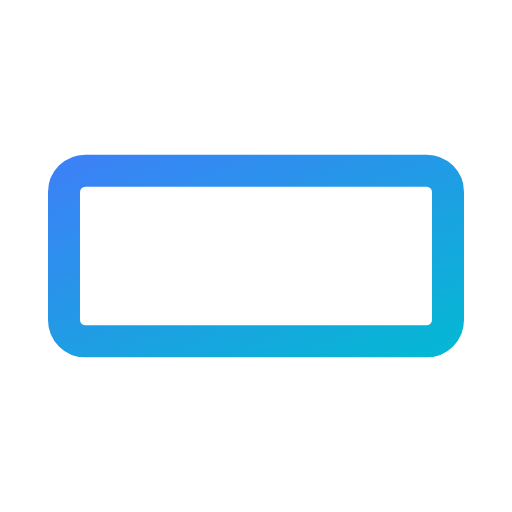
t = 0.00 s
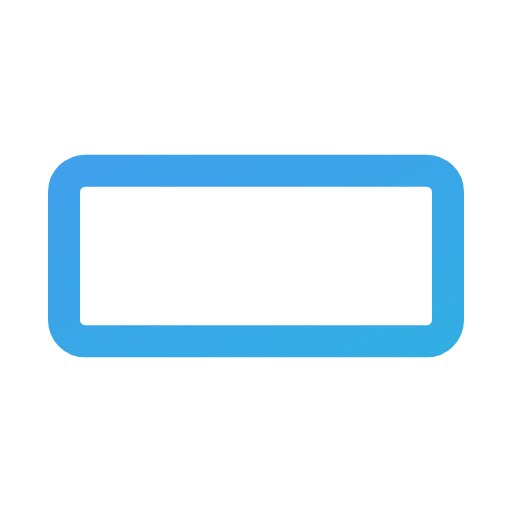
t = 0.55 s
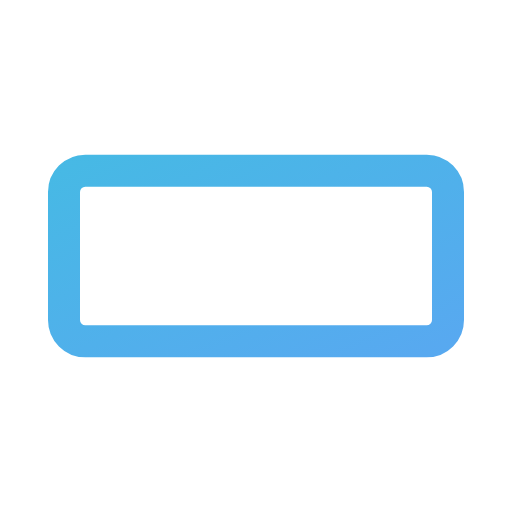
t = 1.05 s
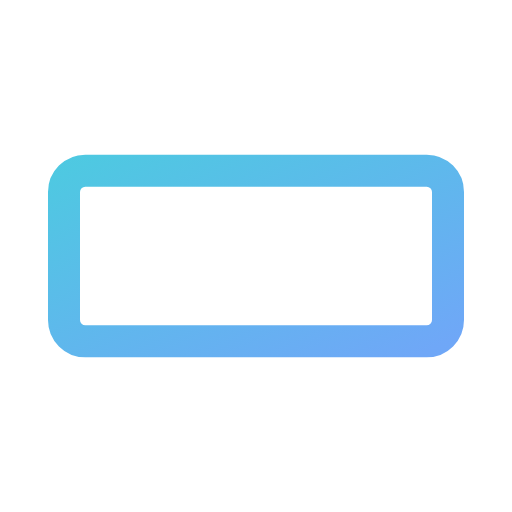
t = 1.60 s
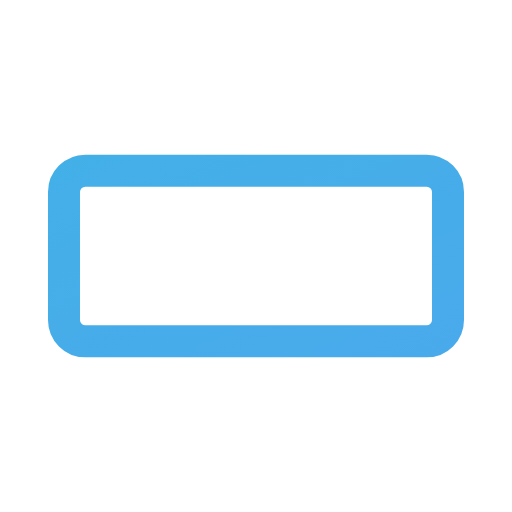
t = 2.15 s
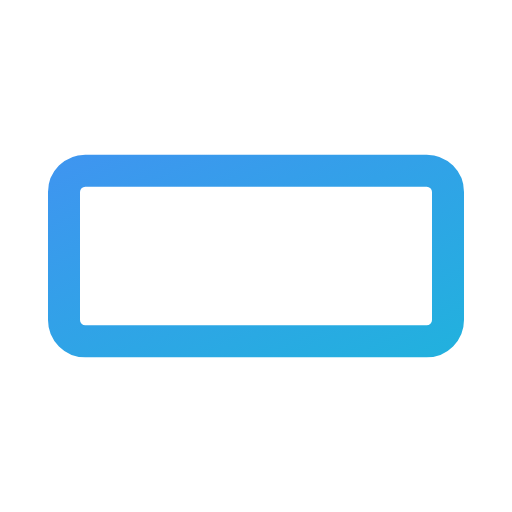
t = 2.65 s

The animated SVG that drew these frames (rendered in a browser with its animation timeline set to each time). Animation: 9 SMIL elements (animate=9); one cycle of 3.20 s, repeats indefinitely.

<svg viewBox="0 0 24 24" width="24" height="24" fill="none" stroke="url(#grad-marginfi-anim)" stroke-width="1.5" stroke-linecap="round" stroke-linejoin="round" xmlns="http://www.w3.org/2000/svg">
  <defs>
    <linearGradient id="grad-marginfi-anim" x1="0%" y1="0%" x2="100%" y2="100%">
      <stop offset="0%" style="stop-color:#3b82f6;stop-opacity:1">
        <animate attributeName="stop-color" values="#3b82f6;#06b6d4;#3b82f6" dur="3s" repeatCount="indefinite"/>
      </stop>
      <stop offset="100%" style="stop-color:#06b6d4;stop-opacity:1">
        <animate attributeName="stop-color" values="#06b6d4;#3b82f6;#06b6d4" dur="3s" repeatCount="indefinite"/>
      </stop>
    </linearGradient>
  </defs>
  <rect x="3" y="8" width="18" height="8" rx="1">
    <animate attributeName="opacity" values="1;0.7;1" dur="3s" repeatCount="indefinite"/>
  </rect>
  <path d="M3 12h18">
    <animate attributeName="stroke-dasharray" values="0 18;18 0;0 18" dur="3s" repeatCount="indefinite"/>
  </path>
  <path d="M7 8V5">
    <animate attributeName="opacity" values="1;0.5;1" dur="2s" repeatCount="indefinite"/>
  </path>
  <path d="M12 8V5">
    <animate attributeName="opacity" values="1;0.5;1" dur="2s" begin="0.6s" repeatCount="indefinite"/>
  </path>
  <path d="M17 8V5">
    <animate attributeName="opacity" values="1;0.5;1" dur="2s" begin="1.2s" repeatCount="indefinite"/>
  </path>
  <path d="M7 16v3">
    <animate attributeName="opacity" values="1;0.5;1" dur="2s" begin="0.3s" repeatCount="indefinite"/>
  </path>
  <path d="M17 16v3">
    <animate attributeName="opacity" values="1;0.5;1" dur="2s" begin="0.9s" repeatCount="indefinite"/>
  </path>
</svg>
